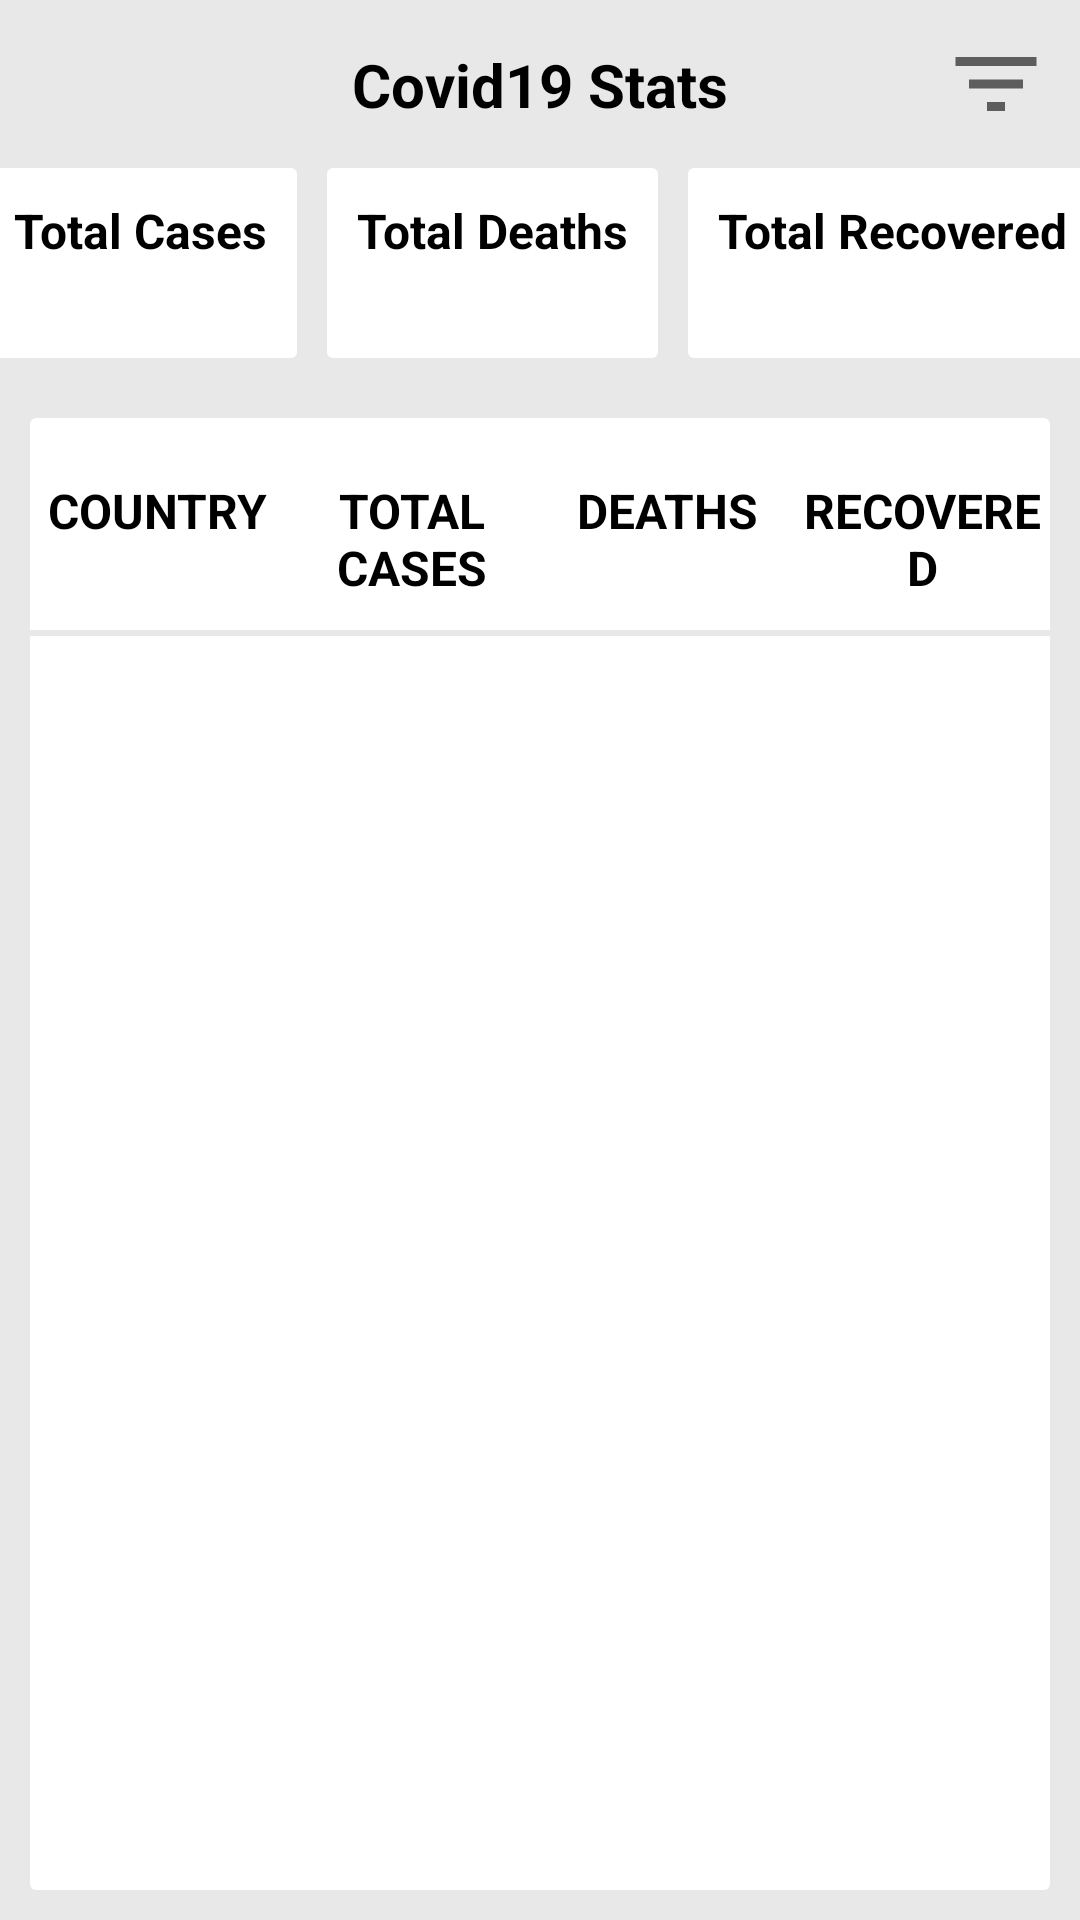

The Android layout XML behind this screen, and the referenced resources:
<!-- AndroidManifest.xml: activity theme NoActionBar -->
<!-- res/layout/activity_main.xml -->
<?xml version="1.0" encoding="utf-8"?>
<androidx.constraintlayout.widget.ConstraintLayout
    xmlns:android="http://schemas.android.com/apk/res/android"
    xmlns:app="http://schemas.android.com/apk/res-auto"
    xmlns:tools="http://schemas.android.com/tools"
    android:layout_width="match_parent"
    android:layout_height="match_parent"
    tools:context=".ui.main.MainActivity"
    android:background="#E8E8E8"
    android:id="@+id/rootView">

    <androidx.constraintlayout.widget.Guideline
        android:id="@+id/guideTop"
        android:layout_width="match_parent"
        android:layout_height="match_parent"
        android:orientation="horizontal"
        app:layout_constraintGuide_begin="@dimen/ten_dp" />
    <androidx.constraintlayout.widget.Guideline
        android:id="@+id/guideLeft"
        android:layout_width="match_parent"
        android:layout_height="match_parent"
        app:layout_constraintGuide_begin="@dimen/ten_dp"
        android:orientation="vertical"/>
    <androidx.constraintlayout.widget.Guideline
        android:id="@+id/guideRight"
        android:layout_width="match_parent"
        android:layout_height="match_parent"
        app:layout_constraintGuide_end="@dimen/ten_dp"
        android:orientation="vertical"/>
    <androidx.constraintlayout.widget.Guideline
        android:id="@+id/guideBottom"
        android:layout_width="match_parent"
        android:layout_height="match_parent"
        app:layout_constraintGuide_end="@dimen/ten_dp"
        android:orientation="horizontal"/>

    <include
        android:id="@+id/topView"
        app:layout_constraintTop_toBottomOf="@id/guideTop"
        app:layout_constraintStart_toEndOf="@id/guideLeft"
        app:layout_constraintEnd_toStartOf="@id/guideRight"
        layout="@layout/action_bar_view"
        android:layout_width="0dp"
        android:layout_height="wrap_content"/>
    <LinearLayout
        android:layout_marginTop="@dimen/ten_dp"
        android:id="@+id/totalCases"
        android:layout_width="wrap_content"
        android:layout_height="wrap_content"
        android:orientation="vertical"
        app:layout_constraintEnd_toStartOf="@+id/totalDeaths"
        app:layout_constraintStart_toEndOf="@id/guideLeft"
        app:layout_constraintTop_toBottomOf="@id/topView"
        android:background="@drawable/background"
        android:padding="@dimen/ten_dp"
        android:layout_marginEnd="@dimen/ten_dp"
        android:layout_marginRight="@dimen/ten_dp">

        <TextView
            android:layout_width="match_parent"
            android:layout_height="wrap_content"
            android:text="Total Cases"
            android:textStyle="bold"
            android:textColor="@android:color/black"
            android:gravity="center_horizontal"
            android:textSize="@dimen/sixteen_sp"/>

        <TextView
            android:id="@+id/tvTotalCases"
            android:layout_width="match_parent"
            android:layout_height="wrap_content"
            android:textStyle="bold"
            android:gravity="center_horizontal"
            android:textSize="@dimen/sixteen_sp"/>
    </LinearLayout>

    <LinearLayout
        android:id="@+id/totalDeaths"
        android:layout_marginTop="@dimen/ten_dp"
        android:layout_width="wrap_content"
        android:layout_height="wrap_content"
        android:orientation="vertical"
        app:layout_constraintEnd_toStartOf="@+id/totalRecovered"
        app:layout_constraintStart_toEndOf="@id/totalCases"
        app:layout_constraintTop_toBottomOf="@id/topView"
        android:background="@drawable/background"
        android:padding="@dimen/ten_dp">

        <TextView
            android:layout_width="match_parent"
            android:layout_height="wrap_content"
            android:text="Total Deaths"
            android:textColor="@android:color/black"
            android:textStyle="bold"
            android:gravity="center_horizontal"
            android:textSize="@dimen/sixteen_sp"/>

        <TextView
            android:id="@+id/tvTotalDeaths"
            android:layout_width="match_parent"
            android:layout_height="wrap_content"
            android:textStyle="bold"
            android:gravity="center_horizontal"
            android:textSize="@dimen/sixteen_sp"/>
    </LinearLayout>

    <LinearLayout
        android:id="@+id/totalRecovered"
        android:layout_marginTop="@dimen/ten_dp"
        android:layout_width="wrap_content"
        android:layout_height="wrap_content"
        android:orientation="vertical"
        app:layout_constraintTop_toBottomOf="@id/topView"
        app:layout_constraintStart_toEndOf="@id/totalDeaths"
        app:layout_constraintEnd_toStartOf="@id/guideRight"
        android:background="@drawable/background"
        android:padding="@dimen/ten_dp"
        android:layout_marginLeft="@dimen/ten_dp"
        android:layout_marginStart="@dimen/ten_dp">

        <TextView
            android:layout_width="match_parent"
            android:layout_height="wrap_content"
            android:text="Total Recovered"
            android:textColor="@android:color/black"
            android:textStyle="bold"
            android:gravity="center_horizontal"
            android:textSize="@dimen/sixteen_sp"/>

        <TextView
            android:id="@+id/tvTotalRecovered"
            android:layout_width="match_parent"
            android:layout_height="wrap_content"
            android:textStyle="bold"
            android:gravity="center_horizontal"
            android:textSize="@dimen/sixteen_sp"/>
    </LinearLayout>

    <androidx.constraintlayout.widget.ConstraintLayout
        android:layout_width="0dp"
        android:layout_height="0dp"
        android:background="@drawable/background"
        app:layout_constraintTop_toBottomOf="@id/totalDeaths"
        app:layout_constraintStart_toEndOf="@id/guideLeft"
        app:layout_constraintEnd_toStartOf="@id/guideRight"
        android:layout_marginTop="@dimen/twenty_dp"
        app:layout_constraintBottom_toTopOf="@id/guideBottom">

        <TextView
            android:id="@+id/country"
            android:layout_width="0dp"
            android:layout_height="wrap_content"
            android:textStyle="bold"
            android:text="Country"
            android:textColor="@android:color/black"
            android:textAllCaps="true"
            android:gravity="center_horizontal"
            android:textSize="@dimen/sixteen_sp"
            app:layout_constraintVertical_chainStyle="spread"
            app:layout_constraintStart_toStartOf="parent"
            app:layout_constraintEnd_toStartOf="@id/tvCountyCases"
            app:layout_constraintTop_toTopOf="parent"
            android:paddingTop="@dimen/twenty_dp"/>
        <TextView
            android:id="@+id/tvCountyCases"
            android:layout_width="0dp"
            android:layout_height="wrap_content"
            android:textStyle="bold"
            android:text="Total Cases"
            android:textColor="@android:color/black"
            android:textAllCaps="true"
            android:gravity="center_horizontal"
            android:textSize="@dimen/sixteen_sp"
            app:layout_constraintVertical_chainStyle="spread"
            app:layout_constraintStart_toEndOf="@id/country"
            app:layout_constraintEnd_toStartOf="@id/tvCountryDeaths"
            app:layout_constraintTop_toTopOf="parent"
            android:paddingTop="@dimen/twenty_dp"/>
        <TextView
            android:id="@+id/tvCountryDeaths"
            android:layout_width="0dp"
            android:layout_height="wrap_content"
            android:textStyle="bold"
            android:text="Deaths"
            android:textColor="@android:color/black"
            android:textAllCaps="true"
            android:gravity="center_horizontal"
            android:textSize="@dimen/sixteen_sp"
            app:layout_constraintVertical_chainStyle="spread"
            app:layout_constraintStart_toEndOf="@id/tvCountyCases"
            app:layout_constraintEnd_toStartOf="@id/tvCountryrecovered"
            app:layout_constraintTop_toTopOf="parent"
            android:paddingTop="@dimen/twenty_dp"/>
        <TextView
            android:id="@+id/tvCountryrecovered"
            android:layout_width="0dp"
            android:layout_height="wrap_content"
            android:textStyle="bold"
            android:text="Recovered"
            android:textColor="@android:color/black"
            android:textAllCaps="true"
            android:gravity="center_horizontal"
            android:textSize="@dimen/sixteen_sp"
            app:layout_constraintVertical_chainStyle="spread"
            app:layout_constraintStart_toEndOf="@id/tvCountryDeaths"
            app:layout_constraintEnd_toEndOf="parent"
            app:layout_constraintTop_toTopOf="parent"
            android:paddingTop="@dimen/twenty_dp"/>

        <View
            android:id="@+id/view"
            android:layout_width="0dp"
            android:layout_height="2dp"
            android:background="#E8E8E8"
            app:layout_constraintStart_toStartOf="parent"
            app:layout_constraintEnd_toEndOf="parent"
            app:layout_constraintTop_toBottomOf="@id/tvCountyCases"
            android:layout_marginTop="@dimen/ten_dp"/>

        <androidx.recyclerview.widget.RecyclerView
            android:id="@+id/countryList"
            android:layout_width="match_parent"
            android:layout_height="0dp"
            android:orientation="vertical"
            app:layoutManager="androidx.recyclerview.widget.LinearLayoutManager"
            app:layout_constraintBottom_toBottomOf="parent"
            app:layout_constraintEnd_toEndOf="parent"
            app:layout_constraintStart_toStartOf="parent"
            app:layout_constraintTop_toBottomOf="@id/view" />
    </androidx.constraintlayout.widget.ConstraintLayout>

    <androidx.appcompat.widget.AppCompatButton
        android:id="@+id/tryAgain"
        android:visibility="gone"
        android:layout_width="wrap_content"
        android:layout_height="wrap_content"
        android:text="Try Again"
        app:layout_constraintTop_toBottomOf="@id/guideTop"
        app:layout_constraintStart_toEndOf="@id/guideLeft"
        app:layout_constraintBottom_toTopOf="@id/guideBottom"
        app:layout_constraintEnd_toStartOf="@id/guideRight"/>
    <ProgressBar
        android:id="@+id/progressBar"
        android:visibility="gone"
        android:layout_width="wrap_content"
        android:layout_height="wrap_content"
        android:text="Try Again"
        app:layout_constraintTop_toBottomOf="@id/guideTop"
        app:layout_constraintStart_toEndOf="@id/guideLeft"
        app:layout_constraintBottom_toTopOf="@id/guideBottom"
        app:layout_constraintEnd_toStartOf="@id/guideRight"/>
</androidx.constraintlayout.widget.ConstraintLayout>
<!-- res/layout/action_bar_view.xml (included above) -->
<?xml version="1.0" encoding="utf-8"?>
<androidx.constraintlayout.widget.ConstraintLayout xmlns:android="http://schemas.android.com/apk/res/android"
    android:layout_width="match_parent"
    android:layout_height="wrap_content"
    xmlns:app="http://schemas.android.com/apk/res-auto">

    <ImageView
        android:id="@+id/ivFilter"
        android:layout_width="wrap_content"
        android:layout_height="wrap_content"
        app:layout_constraintTop_toTopOf="parent"
        app:layout_constraintEnd_toEndOf="parent"
        android:src="@drawable/ic_baseline_filter_list_24"/>

    <TextView
        android:layout_width="wrap_content"
        android:layout_height="wrap_content"
        android:text="Covid19 Stats"
        android:textSize="20sp"
        android:textStyle="bold"
        android:background="?attr/selectableItemBackground"
        android:textColor="@android:color/black"
        app:layout_constraintTop_toTopOf="parent"
        app:layout_constraintStart_toStartOf="parent"
        app:layout_constraintEnd_toEndOf="parent"
        app:layout_constraintBottom_toBottomOf="parent"/>

    <ImageView
        android:layout_width="wrap_content"
        android:layout_height="wrap_content"
        app:layout_constraintStart_toStartOf="parent"
        app:layout_constraintTop_toTopOf="parent"
        android:src="@drawable/ic_covid"/>
</androidx.constraintlayout.widget.ConstraintLayout>
<!-- resources referenced by this layout -->
<resources>
  <dimen name="sixteen_sp">16sp</dimen>
  <dimen name="ten_dp">10dp</dimen>
  <dimen name="twenty_dp">20dp</dimen>
  <!-- drawable background (drawable) -->
  <?xml version="1.0" encoding="utf-8"?>
  <shape xmlns:android="http://schemas.android.com/apk/res/android"
      android:shape="rectangle">
  
  
      <corners android:radius="@dimen/two_dp"/>
      <solid android:color="#FFFFFF"/>
  </shape>
  <!-- drawable ic_baseline_filter_list_24 (drawable) -->
  <vector xmlns:android="http://schemas.android.com/apk/res/android"
      android:width="36dp"
      android:height="36dp"
      android:viewportWidth="24"
      android:viewportHeight="24"
      android:tint="?attr/colorControlNormal">
    <path
        android:fillColor="@android:color/white"
        android:pathData="M10,18h4v-2h-4v2zM3,6v2h18L21,6L3,6zM6,13h12v-2L6,11v2z"/>
  </vector>
  <style name="NoActionBar" parent="Theme.AppCompat.Light.NoActionBar">
          <item name="android:windowActionBar">false</item>
          <item name="android:windowNoTitle">true</item>
      </style>
  <dimen name="two_dp">2dp</dimen>
</resources>
